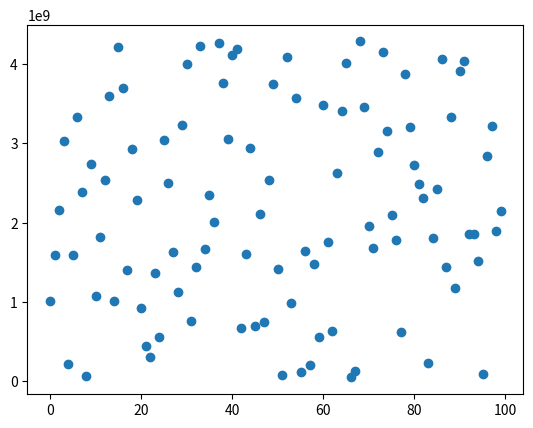

Reproduce this figure in Python.
from matplotlib import pyplot
N = 100
a = 1664525
c = 1013904223
m = 4294967296
x = 1
results = []

for i in range(N):
    x = (a*x+c)%m
    results.append(x)
pyplot.plot(results,"o")
pyplot.show()
